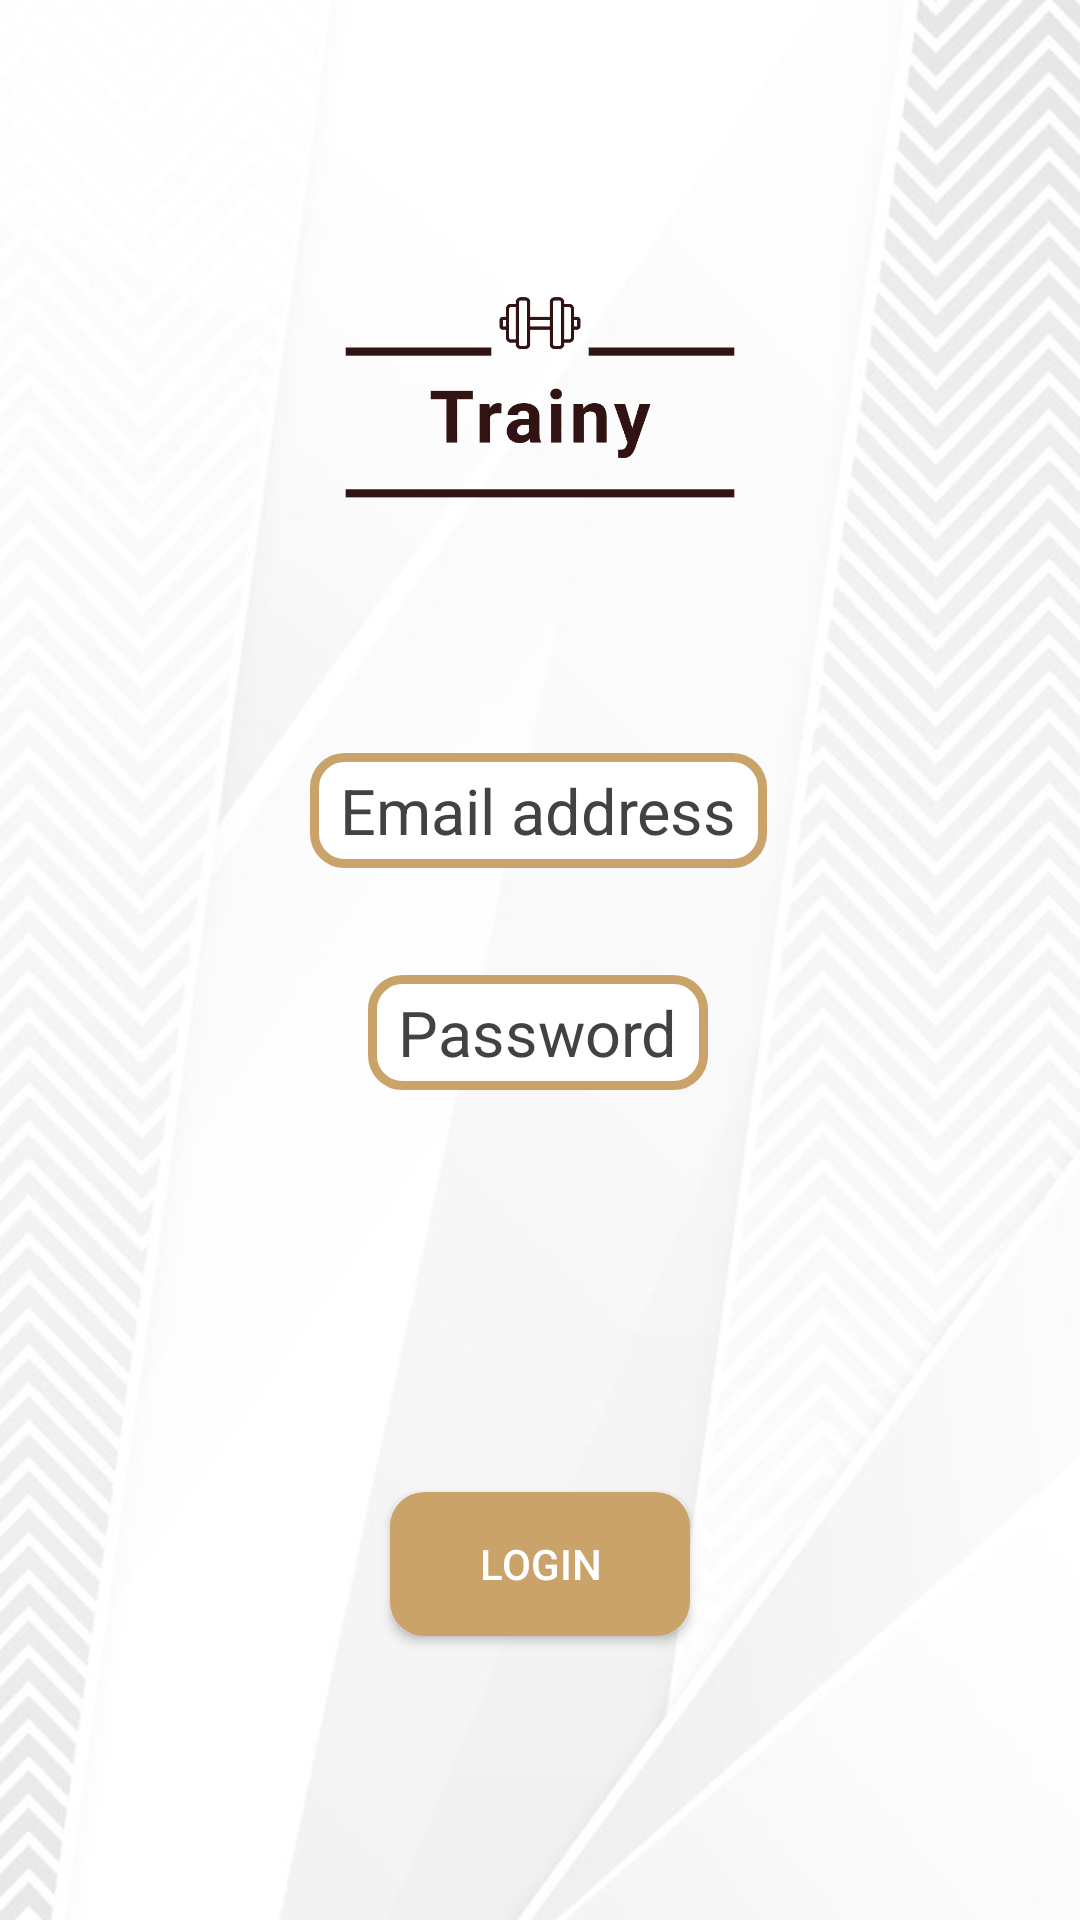

Here is an Android app screen rendered from its layout file. Give the layout XML and the strings, colors and styles it references.
<!-- AndroidManifest.xml: application theme Theme.AppCompat.NoActionBar -->
<!-- res/layout/coach_login_layout.xml -->
<?xml version="1.0" encoding="utf-8"?>
<androidx.constraintlayout.widget.ConstraintLayout xmlns:android="http://schemas.android.com/apk/res/android"
    xmlns:app="http://schemas.android.com/apk/res-auto"
    xmlns:tools="http://schemas.android.com/tools"
    android:layout_width="match_parent"
    android:layout_height="match_parent"
    tools:context=".CoachLogin"
    android:background="@drawable/light_white">


    <ImageView
        android:layout_width="216dp"
        android:layout_height="234dp"
        android:src="@drawable/logo_transparent"
        app:layout_constraintBottom_toBottomOf="parent"
        app:layout_constraintEnd_toEndOf="parent"
        app:layout_constraintHorizontal_bias="0.5"
        app:layout_constraintStart_toStartOf="parent"
        app:layout_constraintTop_toTopOf="parent"
        app:layout_constraintVertical_bias="0.03" />

    <EditText
        android:id="@+id/coach_email_box"
        android:inputType="textEmailAddress"
        android:layout_width="wrap_content"
        android:layout_height="wrap_content"
        android:paddingLeft="10dp"
        android:paddingRight="10dp"
        android:paddingBottom="5dp"
        android:paddingTop="5dp"
        android:layout_marginTop="45dp"
        android:hint="@string/login_input_email"
        android:background="@drawable/custom_input"
        android:textSize="21sp"
        android:drawablePadding="10dp"
        android:textColorHint="@color/black"
        app:layout_constraintBottom_toBottomOf="parent"
        app:layout_constraintEnd_toEndOf="parent"
        app:layout_constraintHorizontal_bias="0.498"
        app:layout_constraintStart_toStartOf="parent"
        app:layout_constraintTop_toTopOf="parent"
        app:layout_constraintVertical_bias="0.37"
        android:drawableEnd="@drawable/ic_baseline_alternate_email_24"
        tools:ignore="MissingConstraints" />

    <EditText
        android:id="@+id/coach_password_box"
        android:inputType="textPassword"
        android:layout_width="wrap_content"
        android:layout_height="wrap_content"
        android:paddingLeft="10dp"
        android:paddingRight="10dp"
        android:paddingBottom="5dp"
        android:paddingTop="5dp"
        android:layout_marginTop="48dp"
        android:hint="@string/login_input_password"
        android:background="@drawable/custom_input"
        android:textSize="21sp"
        android:drawablePadding="10dp"
        android:textColorHint="@color/black"
        app:layout_constraintBottom_toBottomOf="parent"
        app:layout_constraintEnd_toEndOf="parent"
        app:layout_constraintHorizontal_bias="0.497"
        app:layout_constraintStart_toStartOf="parent"
        app:layout_constraintTop_toTopOf="parent"
        app:layout_constraintVertical_bias="0.5"
        android:drawableEnd="@drawable/ic_baseline_lock_24"
        tools:ignore="MissingConstraints" />

    <Button
        android:id="@+id/coach_sign_up"
        android:layout_width="100dp"
        android:layout_height="wrap_content"
        android:background="@drawable/button_selector"
        android:text="@string/login_button_text"
        app:layout_constraintBottom_toBottomOf="parent"
        app:layout_constraintEnd_toEndOf="parent"
        app:layout_constraintHorizontal_bias="0.5"
        app:layout_constraintStart_toStartOf="parent"
        app:layout_constraintTop_toTopOf="parent"
        app:layout_constraintVertical_bias="0.84"
        tools:ignore="MissingConstraints" />

</androidx.constraintlayout.widget.ConstraintLayout>
<!-- resources referenced by this layout -->
<resources>
  <color name="black">#424242</color>
  <!-- drawable button_selector (drawable) -->
  <?xml version="1.0" encoding="utf-8"?>
  <selector xmlns:android="http://schemas.android.com/apk/res/android">
  
      <item>
          <shape android:shape="rectangle">
              <corners android:radius="10dp"/>
              <solid android:color="@color/light_gold"/>
              <stroke android:color="@color/light_gold" android:width="3dp"/>
          </shape>
      </item>
  
  </selector>
  <!-- drawable custom_input (drawable) -->
  <?xml version="1.0" encoding="utf-8"?>
  <selector xmlns:android="http://schemas.android.com/apk/res/android">
  
      <item android:state_enabled="true" android:state_focused="true">
          <shape android:shape="rectangle">
              <solid android:color="@color/white"/>
              <corners android:radius="10dp"/>
              <stroke android:color="@color/darker_grey" android:width="1dp"/>
          </shape>
      </item>
  
      <item android:state_enabled="true">
          <shape android:shape="rectangle">
              <solid android:color="@color/white"/>
              <corners android:radius="10dp"/>
              <stroke android:color="@color/light_gold" android:width="3dp"/>
          </shape>
      </item>
  
  </selector>
  <!-- drawable light_white: jpg bitmap (drawable-v24, 34637 bytes) -->
  <!-- drawable logo_transparent: png bitmap (drawable, 3006 bytes) -->
  <string name="login_button_text">Login</string>
  <string name="login_input_email">Email address</string>
  <string name="login_input_password">Password</string>
  <color name="light_gold">#CAA36A</color>
  <color name="white">#FFFFFFFF</color>
  <color name="darker_grey">#FF424242</color>
</resources>
